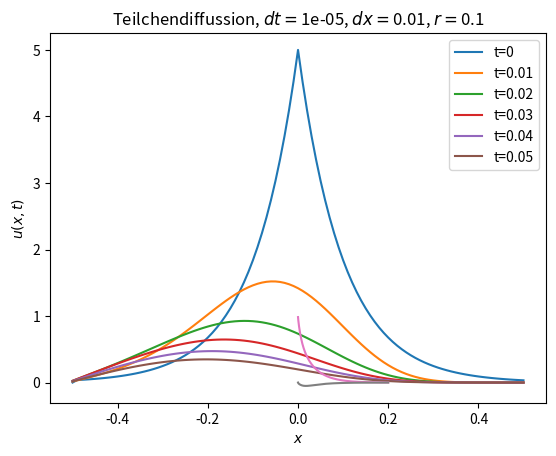

Here is the Python script that generated this plot:
#!/usr/bin/env python
# -*- encoding: utf-8 -*-

# 10.1.4

from math import exp
import numpy as np
import matplotlib.pyplot as plt

def u(x, t, U):
    if t == 0:
        return U/2.0 * exp(-abs(x)*U)

    raise NotImplementedError
# Aufgabe 10.1.8
def exp_euler(f, ts, xs, dx):
    """Explicit Euler for particle diffussion
    f: function to use
    tN: how many times to use
    dt: difference in time
    xs: list of x values
    dx: difference in space
    """

    xN = len(xs)
    tN = len(ts)
    mat = np.matrix(np.zeros((xN, tN)), dtype=float)
    r = dt / dx**2

    # Initial values with u(x, t=0)
    for i in range(len(xs)):
        mat[i,0] = f(xs[i], 0)
    # set u(∓1/2,t) = 0
    for n in range(tN):
        mat[0,n] = 0

    for n in range(1, tN):
        for i in range(xN-1):
            #TODO 
            # since we're calculating u_i^{n+1}, we need to replace n -> n-1 in code
            mat[i,n] = mat[i,n-1] + r * (mat[i-1,n-1] - 2*mat[i,n-1] + mat[i+1,n-1])-dt*5000*mat[i,n-1]*np.exp(-1*abs(xs[i]-0.5)*10)
    xK,xP = mittl_Konz_Pos(mat, tN, xN)
    return mat[:,-1].tolist(),xK,xP

def mittl_Konz_Pos(mat,tN,xN):
    xK = np.zeros(tN)
    xP = np.zeros(tN)
    for n in range(tN):
        for i in range(xN):
            xK[n] = xK[n]+mat[i,n]
            xP[n] = xP[n] + xs[i] * mat[i,n]
        xK[n] = xK[n]/xN
        xP[n] = xP[n]/xN
    return xK,xP
# 10.1.8
t_lims = np.arange(0, 0.06, 0.01)

U = 10
dt = 0.00001
dx = 0.01
r = dt / dx**2

# We should be able to do this calculation only once and look into
# different offsets in a returned matrix, but this works, and isn't
# overly expensive

for t in t_lims:
    xs = np.arange(-0.5, 0.5+dx, dx)
    ts = np.arange(0, t+dt, dt)
    ys,_,_ = exp_euler(lambda x, t: u(x, t, U), ts, xs, dx)
    plt.plot(xs, ys, label='t=%g' % (t))

xs = np.arange(-0.5, 0.5+dx, dx)
t_lims = np.arange(0, 0.2, 0.00001)    
ys,xK,xP = exp_euler(lambda x, t: u(x, t, U), t_lims, xs, dx)
plt.plot(t_lims, xK)
plt.show()
plt.plot(t_lims, xP)
plt.show()
plt.title('Teilchendiffussion, $dt=$%g, $dx=$%g, $r=$%g' % (dt, dx, r))
plt.ylabel('$u(x, t)$')
plt.xlabel('$x$')
plt.legend()
plt.show()

